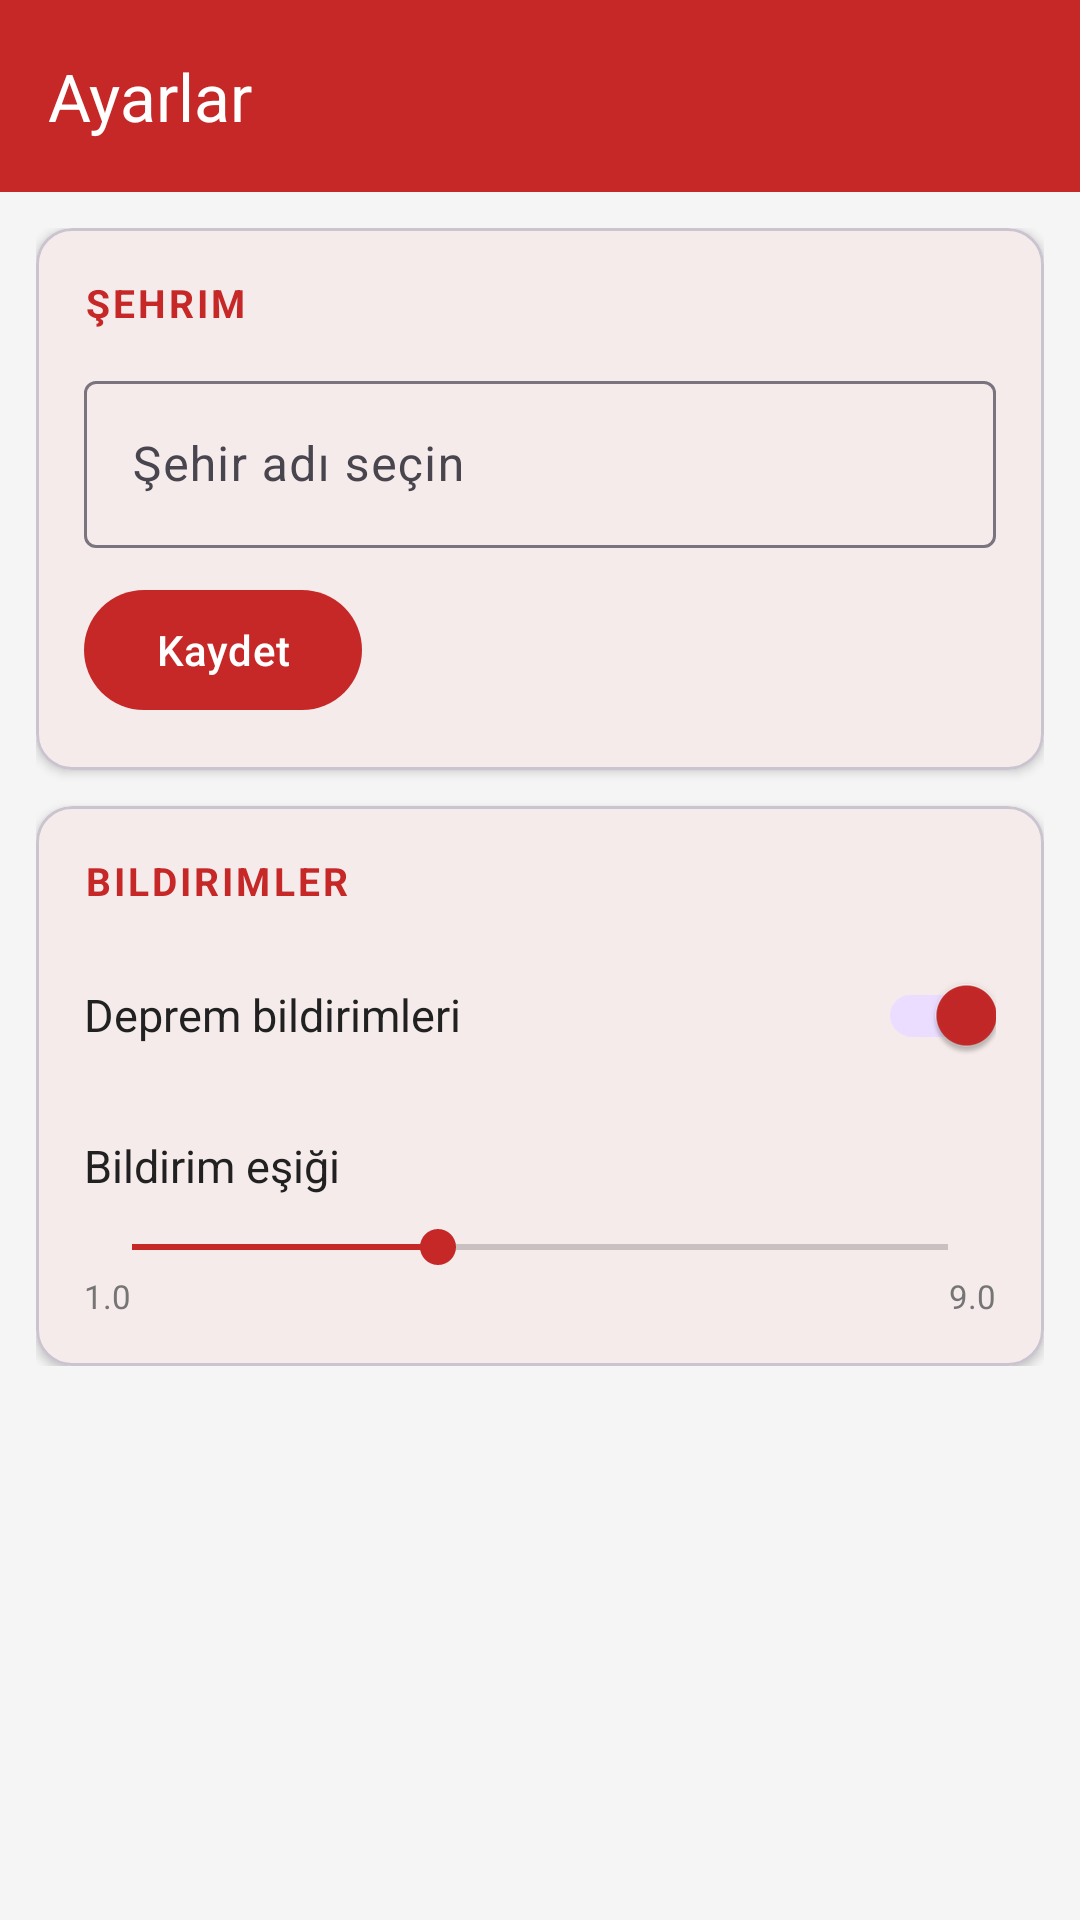

Here is an Android app screen rendered from its layout file. Give the layout XML and the strings, colors and styles it references.
<!-- AndroidManifest.xml: application theme Theme.Sismik -->
<!-- res/layout/fragment_settings.xml -->
<?xml version="1.0" encoding="utf-8"?>
<LinearLayout
    xmlns:android="http://schemas.android.com/apk/res/android"
    xmlns:app="http://schemas.android.com/apk/res-auto"
    android:layout_width="match_parent"
    android:layout_height="match_parent"
    android:orientation="vertical"
    android:background="@color/sismik_background">

    <com.google.android.material.appbar.MaterialToolbar
        android:id="@+id/toolbar"
        android:layout_width="match_parent"
        android:layout_height="?attr/actionBarSize"
        android:background="@color/sismik_primary"
        app:title="@string/settings_toolbar_title"
        app:titleTextColor="@color/white" />

    <androidx.core.widget.NestedScrollView
        android:layout_width="match_parent"
        android:layout_height="match_parent">

        <LinearLayout
            android:layout_width="match_parent"
            android:layout_height="wrap_content"
            android:orientation="vertical"
            android:padding="12dp">

            
            <com.google.android.material.card.MaterialCardView
                android:layout_width="match_parent"
                android:layout_height="wrap_content"
                android:layout_marginBottom="12dp"
                app:cardCornerRadius="12dp"
                app:cardElevation="2dp">

                <LinearLayout
                    android:layout_width="match_parent"
                    android:layout_height="wrap_content"
                    android:orientation="vertical"
                    android:padding="16dp">

                    <TextView
                        android:layout_width="match_parent"
                        android:layout_height="wrap_content"
                        android:text="@string/settings_section_city"
                        android:textSize="13sp"
                        android:textAllCaps="true"
                        android:letterSpacing="0.08"
                        android:textColor="@color/sismik_primary"
                        android:textStyle="bold"
                        android:layout_marginBottom="12dp" />

                    <TextView
                        android:id="@+id/textCurrentCity"
                        android:layout_width="match_parent"
                        android:layout_height="wrap_content"
                        android:textSize="13sp"
                        android:textColor="@color/sismik_on_surface_variant"
                        android:visibility="gone"
                        android:layout_marginBottom="8dp" />

                    
                    <com.google.android.material.textfield.TextInputLayout
                        android:id="@+id/layoutCityDropdown"
                        style="@style/Widget.Material3.TextInputLayout.OutlinedBox"
                        android:layout_width="match_parent"
                        android:layout_height="wrap_content"
                        android:hint="@string/settings_city_hint">

                        <com.google.android.material.textfield.TextInputEditText
                            android:id="@+id/editCity"
                            android:layout_width="match_parent"
                            android:layout_height="wrap_content"
                            android:focusable="false"
                            android:focusableInTouchMode="false"
                            android:cursorVisible="false"
                            android:inputType="none"
                            android:maxLines="1" />

                    </com.google.android.material.textfield.TextInputLayout>

                    <com.google.android.material.button.MaterialButton
                        android:id="@+id/buttonSaveCity"
                        android:layout_width="wrap_content"
                        android:layout_height="wrap_content"
                        android:text="@string/settings_city_save_button"
                        android:layout_marginTop="10dp"
                        app:backgroundTint="@color/sismik_primary" />

                </LinearLayout>
            </com.google.android.material.card.MaterialCardView>

            
            <com.google.android.material.card.MaterialCardView
                android:layout_width="match_parent"
                android:layout_height="wrap_content"
                app:cardCornerRadius="12dp"
                app:cardElevation="2dp">
                <LinearLayout
                    android:layout_width="match_parent"
                    android:layout_height="wrap_content"
                    android:orientation="vertical"
                    android:padding="16dp">

                    <TextView
                        android:layout_width="match_parent"
                        android:layout_height="wrap_content"
                        android:text="@string/settings_section_notifications"
                        android:textSize="13sp"
                        android:textAllCaps="true"
                        android:letterSpacing="0.08"
                        android:textColor="@color/sismik_primary"
                        android:textStyle="bold"
                        android:layout_marginBottom="12dp" />

                    <LinearLayout
                        android:layout_width="match_parent"
                        android:layout_height="wrap_content"
                        android:orientation="horizontal"
                        android:gravity="center_vertical"
                        android:layout_marginBottom="16dp">
                        <TextView
                            android:layout_width="0dp"
                            android:layout_height="wrap_content"
                            android:layout_weight="1"
                            android:text="@string/settings_notifications_label"
                            android:textSize="15sp"
                            android:textColor="@color/sismik_on_surface" />
                        <com.google.android.material.switchmaterial.SwitchMaterial
                            android:id="@+id/switchNotifications"
                            android:layout_width="wrap_content"
                            android:layout_height="wrap_content"
                            android:checked="true" />
                    </LinearLayout>

                    <LinearLayout
                        android:layout_width="match_parent"
                        android:layout_height="wrap_content"
                        android:orientation="horizontal"
                        android:gravity="center_vertical"
                        android:layout_marginBottom="8dp">
                        <TextView
                            android:layout_width="0dp"
                            android:layout_height="wrap_content"
                            android:layout_weight="1"
                            android:text="@string/settings_magnitude_label"
                            android:textSize="15sp"
                            android:textColor="@color/sismik_on_surface" />
                        <TextView
                            android:id="@+id/textMagnitudeValue"
                            android:layout_width="wrap_content"
                            android:layout_height="wrap_content"
                            android:textSize="15sp"
                            android:textStyle="bold"
                            android:textColor="@color/sismik_primary" />
                    </LinearLayout>

                    <SeekBar
                        android:id="@+id/seekBarMagnitude"
                        android:layout_width="match_parent"
                        android:layout_height="wrap_content"
                        android:max="80"
                        android:progress="30"
                        android:progressTint="@color/sismik_primary"
                        android:thumbTint="@color/sismik_primary" />

                    <LinearLayout
                        android:layout_width="match_parent"
                        android:layout_height="wrap_content"
                        android:orientation="horizontal">
                        <TextView
                            android:layout_width="wrap_content"
                            android:layout_height="wrap_content"
                            android:text="1.0"
                            android:textSize="11sp"
                            android:textColor="@color/sismik_on_surface_variant" />
                        <View
                            android:layout_width="0dp"
                            android:layout_height="0dp"
                            android:layout_weight="1" />
                        <TextView
                            android:layout_width="wrap_content"
                            android:layout_height="wrap_content"
                            android:text="9.0"
                            android:textSize="11sp"
                            android:textColor="@color/sismik_on_surface_variant" />
                    </LinearLayout>

                </LinearLayout>
            </com.google.android.material.card.MaterialCardView>

        </LinearLayout>
    </androidx.core.widget.NestedScrollView>
</LinearLayout>
<!-- resources referenced by this layout -->
<resources>
  <color name="sismik_background">#F5F5F5</color>
  <color name="sismik_on_surface">#212121</color>
  <color name="sismik_on_surface_variant">#757575</color>
  <color name="sismik_primary">#C62828</color>
  <color name="white">#FFFFFF</color>
  <string name="settings_city_hint">Şehir adı seçin</string>
  <string name="settings_city_save_button">Kaydet</string>
  <string name="settings_magnitude_label">Bildirim eşiği</string>
  <string name="settings_notifications_label">Deprem bildirimleri</string>
  <string name="settings_section_city">Şehrim</string>
  <string name="settings_section_notifications">Bildirimler</string>
  <string name="settings_toolbar_title">Ayarlar</string>
  <style name="Theme.Sismik" parent="Theme.Material3.DayNight.NoActionBar">
          <item name="colorPrimary">@color/sismik_primary</item>
          <item name="colorPrimaryDark">@color/sismik_primary_dark</item>
          <item name="colorPrimaryVariant">@color/sismik_primary_dark</item>
          <item name="colorSurface">@color/sismik_surface</item>
          <item name="android:colorBackground">@color/sismik_background</item>
          <item name="colorOnPrimary">@color/white</item>
          <item name="colorOnSurface">@color/sismik_on_surface</item>
          <item name="windowActionBar">false</item>
          <item name="windowNoTitle">true</item>
          <item name="android:statusBarColor">@color/sismik_primary_dark</item>
      </style>
  <color name="sismik_primary_dark">#8E0000</color>
  <color name="sismik_surface">#FAFAFA</color>
</resources>
